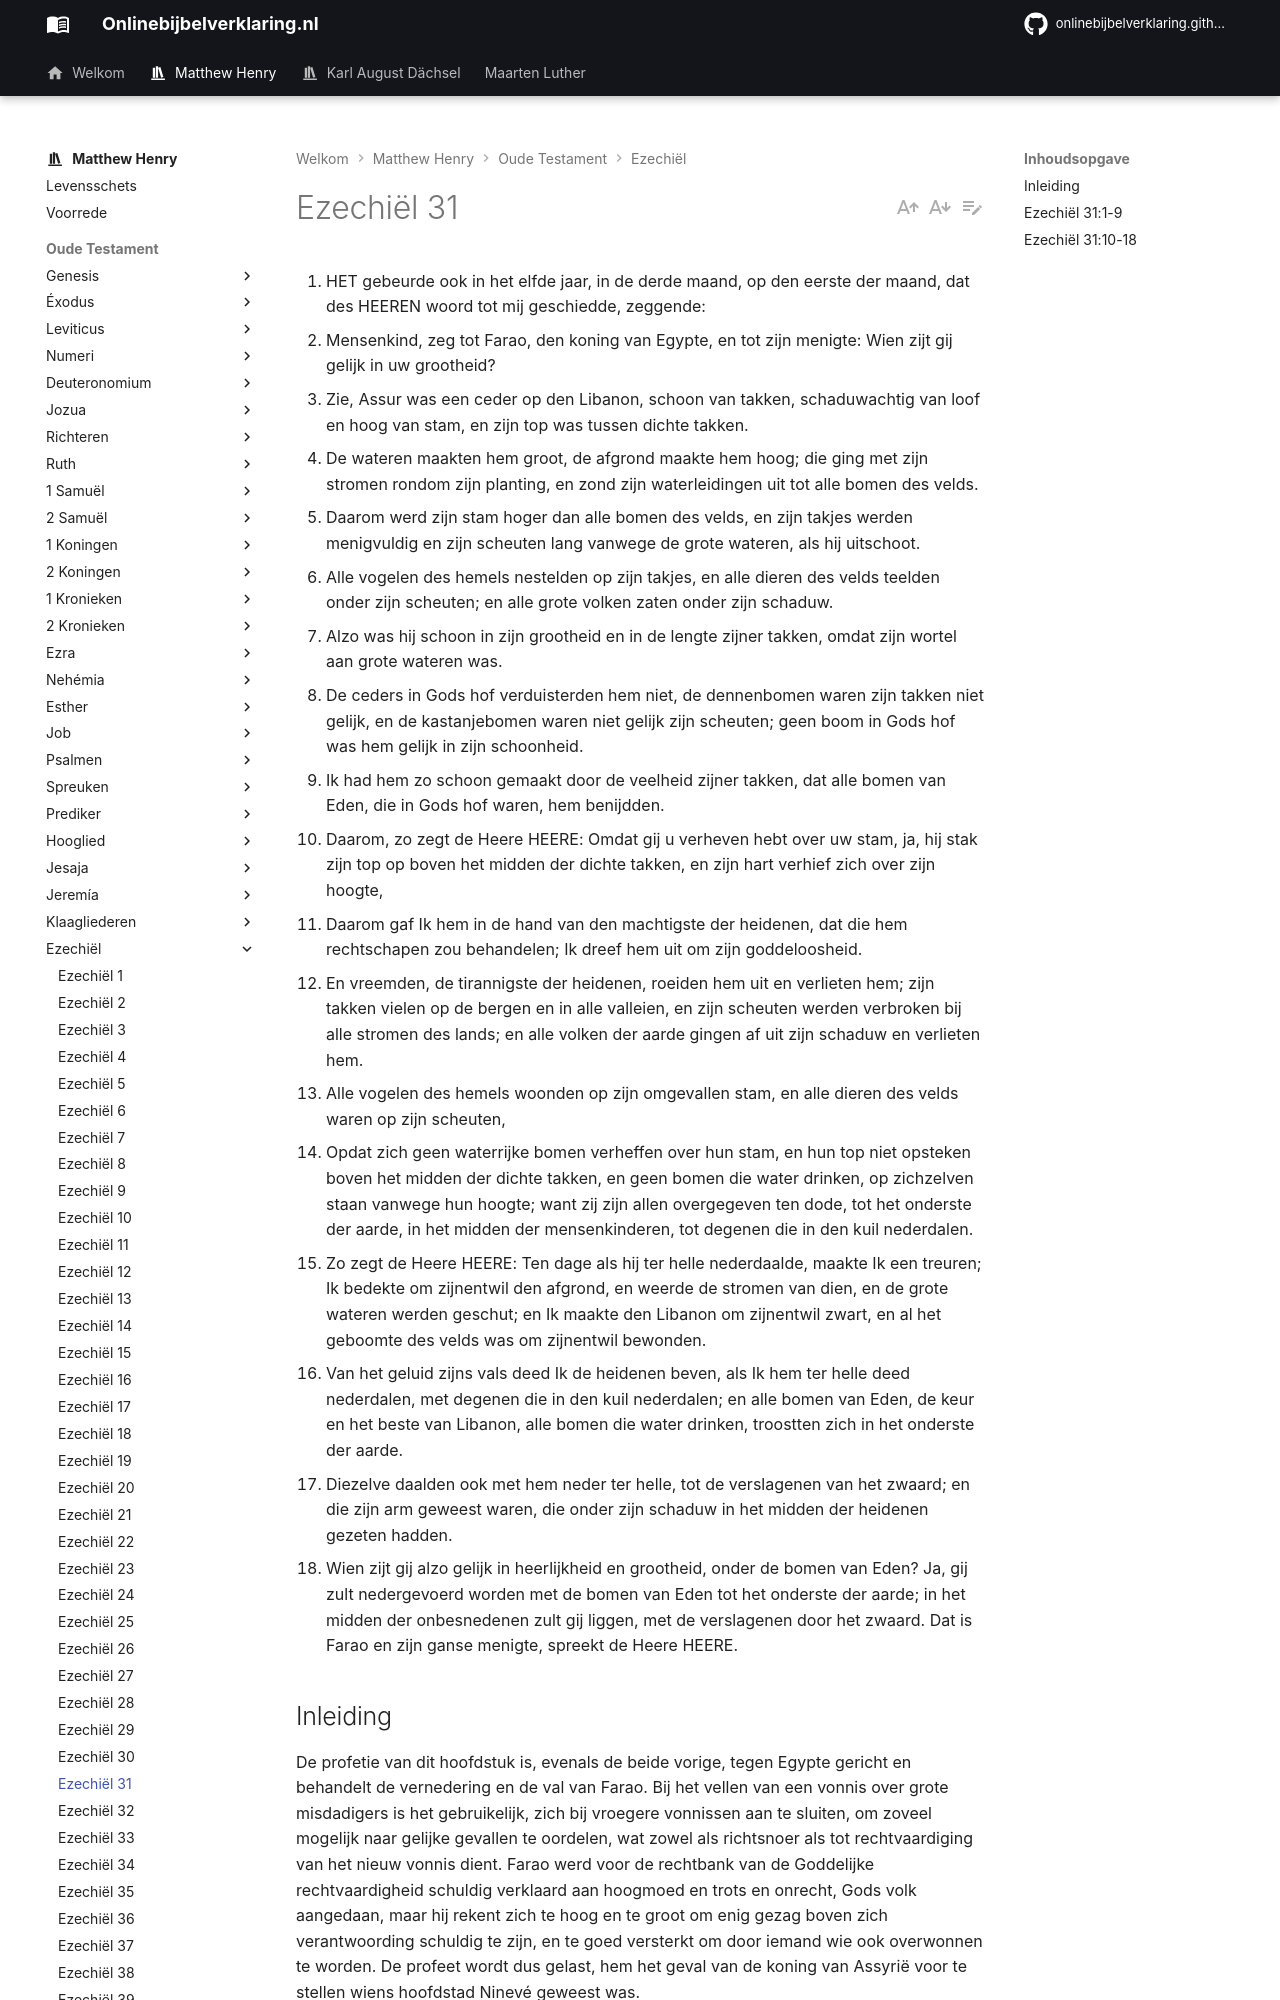

repository: onlinebijbelverklaring/onlinebijbelverklaring.github.io · page: matthewhenry/Ezechiel/Ezechiel31/index.html · generator: mkdocs

1. HET gebeurde ook in het elfde jaar, in de derde maand, op den eerste der maand, dat des HEEREN woord tot mij geschiedde, zeggende:
2. Mensenkind, zeg tot Farao, den koning van Egypte, en tot zijn menigte: Wien zijt gij gelijk in uw grootheid?
3. Zie, Assur was een ceder op den Libanon, schoon van takken, schaduwachtig van loof en hoog van stam, en zijn top was tussen dichte takken.
4. De wateren maakten hem groot, de afgrond maakte hem hoog; die ging met zijn stromen rondom zijn planting, en zond zijn waterleidingen uit tot alle bomen des velds.
5. Daarom werd zijn stam hoger dan alle bomen des velds, en zijn takjes werden menigvuldig en zijn scheuten lang vanwege de grote wateren, als hij uitschoot.
6. Alle vogelen des hemels nestelden op zijn takjes, en alle dieren des velds teelden onder zijn scheuten; en alle grote volken zaten onder zijn schaduw.
7. Alzo was hij schoon in zijn grootheid en in de lengte zijner takken, omdat zijn wortel aan grote wateren was.
8. De ceders in Gods hof verduisterden hem niet, de dennenbomen waren zijn takken niet gelijk, en de kastanjebomen waren niet gelijk zijn scheuten; geen boom in Gods hof was hem gelijk in zijn schoonheid.
9. Ik had hem zo schoon gemaakt door de veelheid zijner takken, dat alle bomen van Eden, die in Gods hof waren, hem benijdden.
10. Daarom, zo zegt de Heere HEERE: Omdat gij u verheven hebt over uw stam, ja, hij stak zijn top op boven het midden der dichte takken, en zijn hart verhief zich over zijn hoogte,
11. Daarom gaf Ik hem in de hand van den machtigste der heidenen, dat die hem rechtschapen zou behandelen; Ik dreef hem uit om zijn goddeloosheid.
12. En vreemden, de tirannigste der heidenen, roeiden hem uit en verlieten hem; zijn takken vielen op de bergen en in alle valleien, en zijn scheuten werden verbroken bij alle stromen des lands; en alle volken der aarde gingen af uit zijn schaduw en verlieten hem.
13. Alle vogelen des hemels woonden op zijn omgevallen stam, en alle dieren des velds waren op zijn scheuten,
14. Opdat zich geen waterrijke bomen verheffen over hun stam, en hun top niet opsteken boven het midden der dichte takken, en geen bomen die water drinken, op zichzelven staan vanwege hun hoogte; want zij zijn allen overgegeven ten dode, tot het onderste der aarde, in het midden der mensenkinderen, tot degenen die in den kuil nederdalen.
15. Zo zegt de Heere HEERE: Ten dage als hij ter helle nederdaalde, maakte Ik een treuren; Ik bedekte om zijnentwil den afgrond, en weerde de stromen van dien, en de grote wateren werden geschut; en Ik maakte den Libanon om zijnentwil zwart, en al het geboomte des velds was om zijnentwil bewonden.
16. Van het geluid zijns vals deed Ik de heidenen beven, als Ik hem ter helle deed nederdalen, met degenen die in den kuil nederdalen; en alle bomen van Eden, de keur en het beste van Libanon, alle bomen die water drinken, troostten zich in het onderste der aarde.
17. Diezelve daalden ook met hem neder ter helle, tot de verslagenen van het zwaard; en die zijn arm geweest waren, die onder zijn schaduw in het midden der heidenen gezeten hadden.
18. Wien zijt gij alzo gelijk in heerlijkheid en grootheid, onder de bomen van Eden? Ja, gij zult nedergevoerd worden met de bomen van Eden tot het onderste der aarde; in het midden der onbesnedenen zult gij liggen, met de verslagenen door het zwaard. Dat is Farao en zijn ganse menigte, spreekt de Heere HEERE.

## Inleiding

De profetie van dit hoofdstuk is, evenals de beide vorige, tegen Egypte gericht en behandelt de vernedering en de val van Farao. Bij het vellen van een vonnis over grote misdadigers is het gebruikelijk, zich bij vroegere vonnissen aan te sluiten, om zoveel mogelijk naar gelijke gevallen te oordelen, wat zowel als richtsnoer als tot rechtvaardiging van het nieuw vonnis dient. Farao werd voor de rechtbank van de Goddelijke rechtvaardigheid schuldig verklaard aan hoogmoed en trots en onrecht, Gods volk aangedaan, maar hij rekent zich te hoog en te groot om enig gezag boven zich verantwoording schuldig te zijn, en te goed versterkt om door iemand wie ook overwonnen te worden. De profeet wordt dus gelast, hem het geval van de koning van Assyrië voor te stellen wiens hoofdstad Ninevé geweest was.

I. Hij moest hem aantonen, hoe groot een monarch de koning van Assyrië was geweest, welk een uitgestrekt gebied en grote macht hij had gehad, de koning van Egypte hoe groot die ook was, zou hem niet te boven gaan vers 3-9.  
II. Hij moest hem duidelijk maken, hoe hij op de koning van Assyrië geleek, in trots en vleselijke gerustheid, vers 18.  
III. Hij moest hem vervolgens de geschiedenis van de val en de ondergang van de Assyrische vorst voorlezen, welk een ontzetting dat onder de natiën wekte en hoe daardoor alle machtige vorsten werden gewaarschuwd, tegen de hoogmoed op hun hoede te zijn, vers 11-17.  
IV. Hij moest de koning dit alles op zich zelf laten toepassen, om zijn eigen beeld in de spiegel van deze geschiedenis te aanschouwen en zijn eigen ondergang te voorzien, vers 18.
